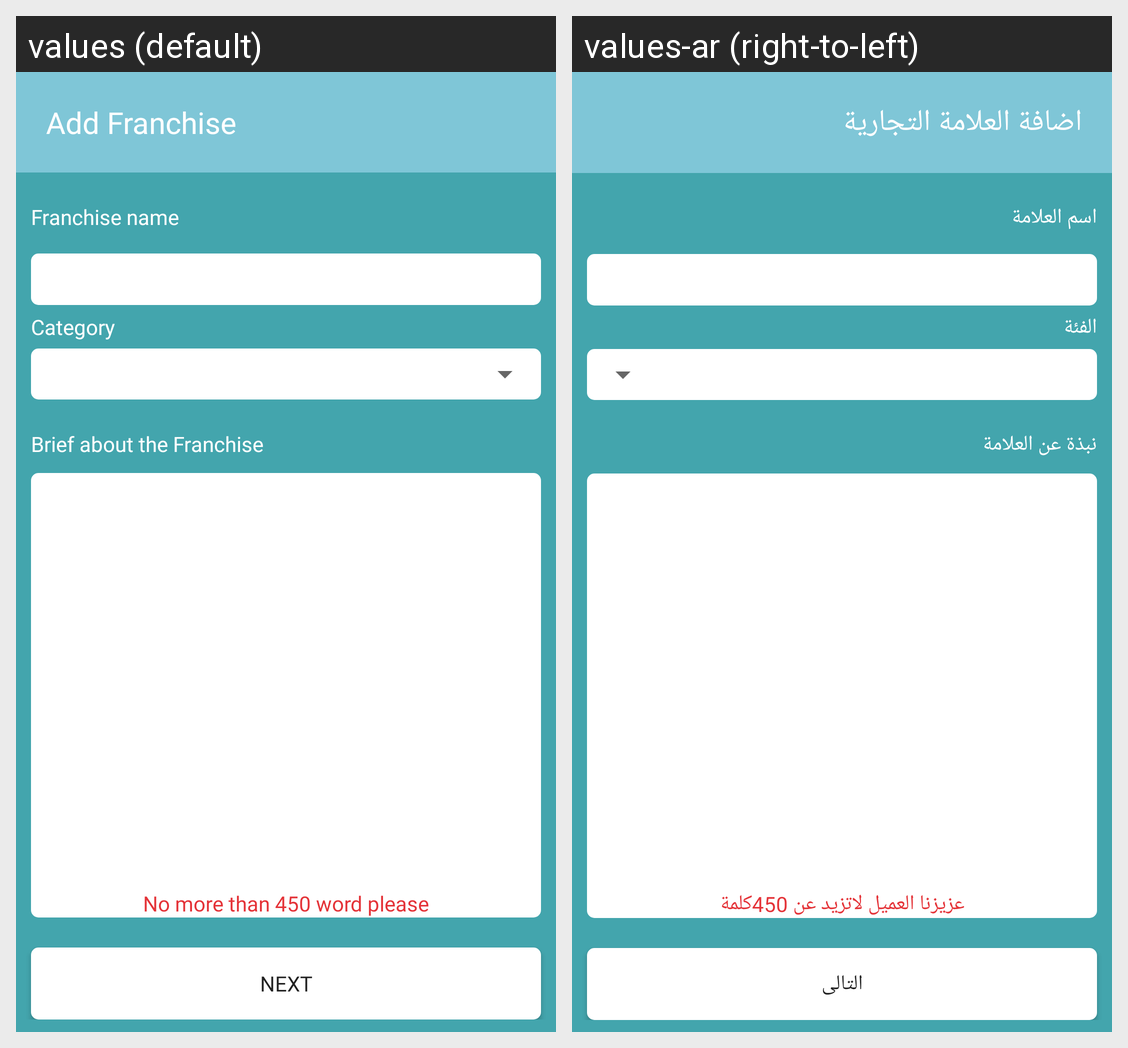

Here is an Android app screen in its default locale and in the app's own translations. Write out the translated-string differences for the strings that appear on this screen.
Android screen res/layout/fragment_marker_owner_register_paget_hree.xml rendered under 2 locales, left to right: values (default), values-ar (right-to-left). Device: Nexus 5 (rendered at 1080×1920; each locale shown at half size, 540×960, under a caption strip naming it); theme AppTheme.
Strings drawn on this screen, with the default value and each locale's value (text and hints the layout hard-codes, and strings that could not be matched under every locale, appear in the picture but are not listed):

add_franchises
  values: Add Franchise
  values-ar: اضافة العلامة التجارية

franchise_name
  values: Franchise name
  values-ar: اسم العلامة

category1
  values: Category
  values-ar: الفئة

brief_about
  values: Brief about the Franchise
  values-ar: نبذة عن العلامة

nomore
  values: No more than 450 word please
  values-ar: عزيزنا العميل لاتزيد عن 450كلمة

next
  values: NEXT
  values-ar: التالى
